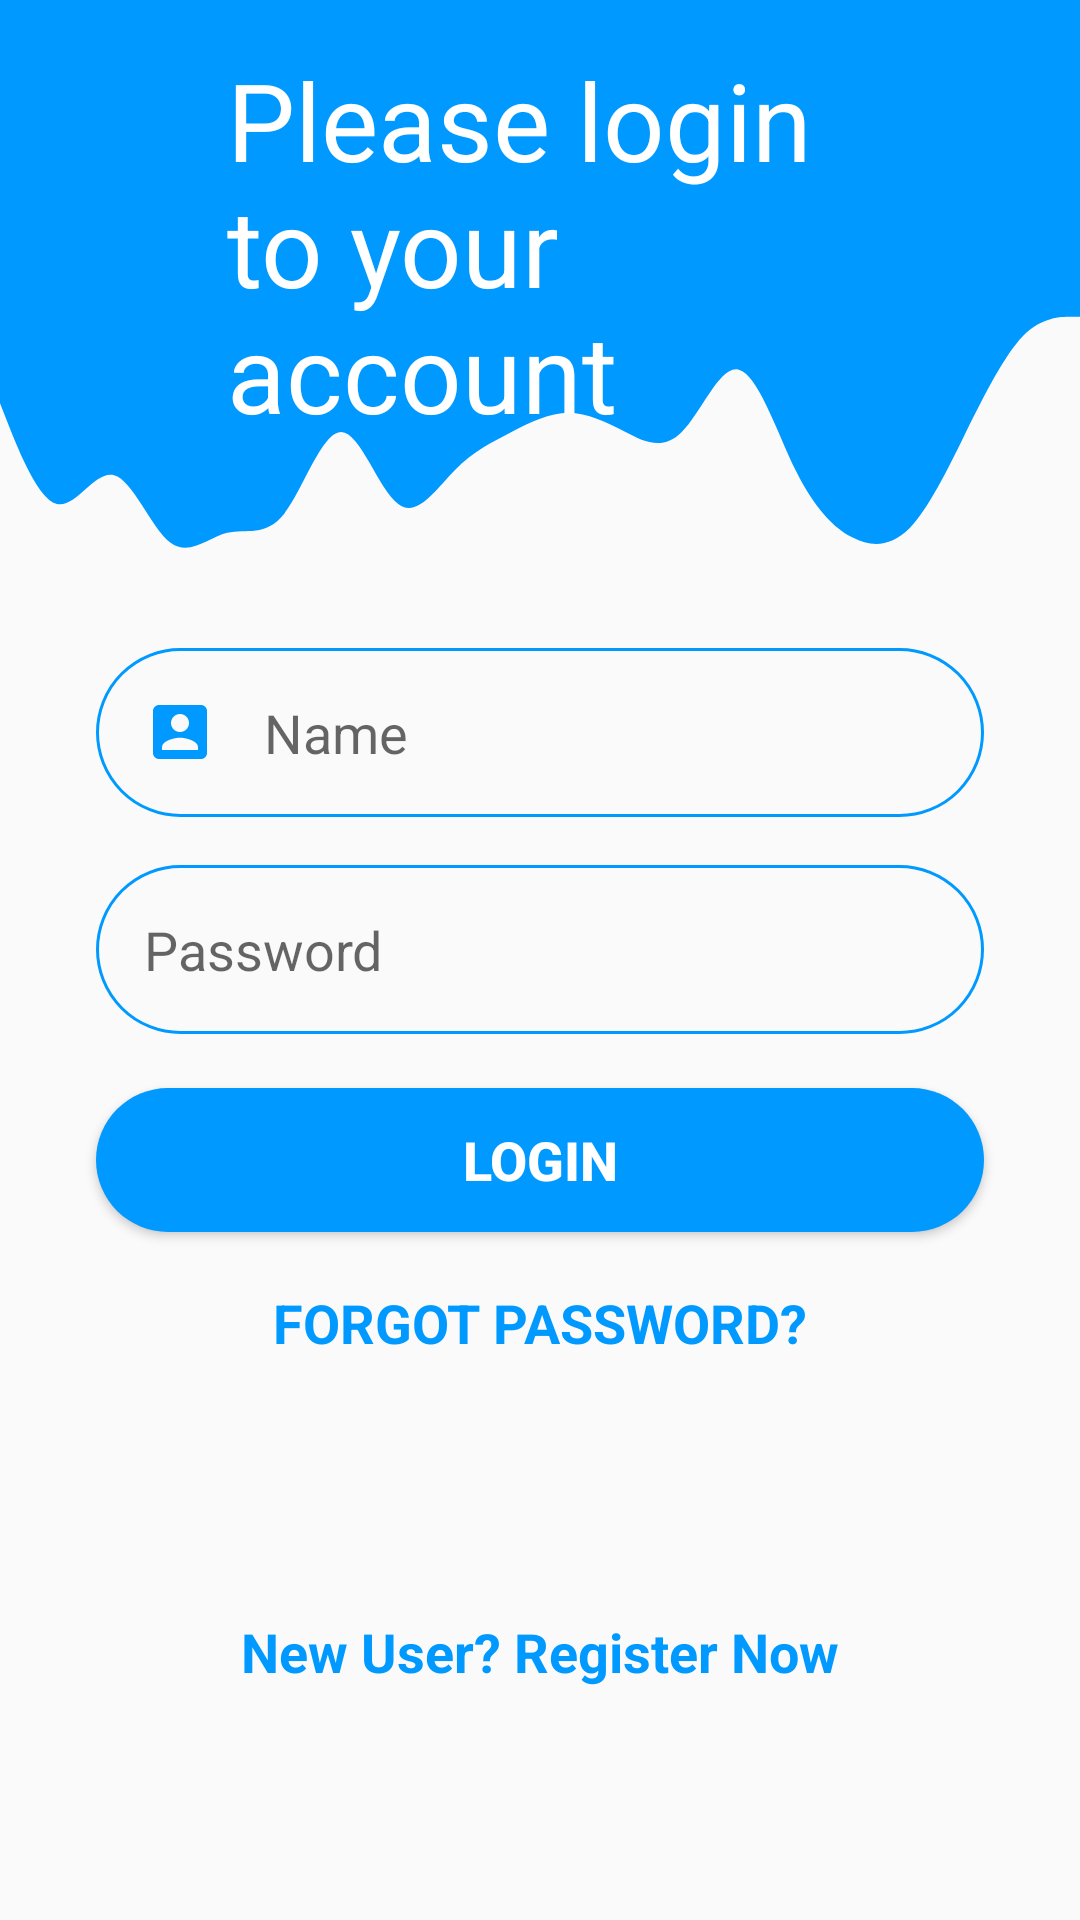

Layout XML and referenced resources for this Android screen:
<!-- AndroidManifest.xml: application theme Theme.AppCompat.Light.NoActionBar -->
<!-- res/layout/activity_login.xml -->
<?xml version="1.0" encoding="utf-8"?>
<android.support.constraint.ConstraintLayout xmlns:android="http://schemas.android.com/apk/res/android"
  xmlns:app="http://schemas.android.com/apk/res-auto"
  xmlns:tools="http://schemas.android.com/tools"
  android:layout_width="match_parent"
  android:layout_height="match_parent"
  tools:context=".LoginActivity">
    <View
      android:id="@+id/topView_Login"
      android:layout_width="0dp"
      android:layout_height="0dp"
      android:background="@color/colorPrimary"
      app:layout_constraintBottom_toTopOf="@id/waveView_Login"
      app:layout_constraintEnd_toEndOf="parent"
      app:layout_constraintStart_toStartOf="parent"
      app:layout_constraintTop_toTopOf="parent" />
    <View
      android:id="@+id/waveView_Login"
      android:layout_width="0dp"
      android:layout_height="0dp"
      android:background="@drawable/wave"
      app:layout_constraintBottom_toTopOf="@+id/guideline_30"
      app:layout_constraintEnd_toEndOf="parent"
      app:layout_constraintStart_toStartOf="parent"
      app:layout_constraintTop_toBottomOf="@+id/topView_Login" />
    <ImageView
      android:id="@+id/Account_image_Login"
      android:layout_width="wrap_content"
      android:layout_height="wrap_content"
      android:layout_marginTop="32dp"
      android:layout_marginBottom="103dp"
      android:layout_marginEnd="16dp"
      android:layout_marginRight="16dp"
      app:layout_constraintBottom_toBottomOf="@+id/waveView_Login"
      app:layout_constraintEnd_toEndOf="parent"
      app:layout_constraintTop_toTopOf="@+id/topView_Login"
      app:srcCompat="@drawable/ic_baseline_person_24" />
    <TextView
      android:id="@+id/LoginTitle"
      android:layout_width="219dp"
      android:layout_height="139dp"
      android:layout_marginTop="32dp"
      android:layout_marginBottom="64dp"
      android:layout_marginStart="16dp"
      android:layout_marginLeft="16dp"
      android:layout_gravity="center"
      android:padding="5dp"
      android:text="@string/login_title"
      android:textColor="#FFFFFF"
      android:textSize="36sp"
      app:layout_constraintBottom_toBottomOf="@+id/waveView_Login"
      app:layout_constraintEnd_toStartOf="@+id/Account_image_Login"
      app:layout_constraintStart_toStartOf="parent"
      app:layout_constraintTop_toTopOf="parent" />
    <android.support.constraint.Guideline
      android:id="@+id/guideline_30"
      android:layout_width="wrap_content"
      android:layout_height="wrap_content"
      android:orientation="horizontal"
      app:layout_constraintGuide_percent="0.3" />

    <EditText
      android:id="@+id/loginUsername"
      android:layout_width="0dp"
      android:layout_height="wrap_content"
      android:layout_marginTop="24dp"
      android:layout_marginStart="32dp"
      android:layout_marginEnd="32dp"
      android:layout_marginLeft="32dp"
      android:layout_marginRight="32dp"
      android:layout_gravity="center"
      android:padding="16dp"
      android:autofillHints="@string/account_name"
      android:background="@drawable/round_border"
      android:drawablePadding="16dp"
      android:drawableStart="@drawable/ic_baseline_account"
      android:ems="10"
      android:hint="@string/account_name"
      android:inputType="textPersonName"
      app:layout_constraintEnd_toEndOf="parent"
      app:layout_constraintStart_toStartOf="parent"
      app:layout_constraintTop_toBottomOf="@+id/guideline_30" />
    <EditText
      android:id="@+id/loginPassword"
      android:layout_width="match_parent"
      android:layout_height="wrap_content"
      android:layout_marginTop="16dp"
      android:layout_marginStart="32dp"
      android:layout_marginEnd="32dp"
      android:layout_marginLeft="32dp"
      android:layout_marginRight="32dp"
      android:padding="16dp"
      android:autofillHints="@string/account_password"
      android:background="@drawable/round_border"
      android:drawablePadding="16dp"
      android:drawableStart="@drawable/ic_baseline_lock_24"
      android:ems="10"
      android:hint="@string/account_password"
      android:inputType="textPassword"
      app:layout_constraintEnd_toEndOf="parent"
      app:layout_constraintStart_toStartOf="parent"
      app:layout_constraintTop_toBottomOf="@+id/loginUsername" />

    <Button
      android:id="@+id/login_button"
      android:textStyle="bold"
      android:layout_width="match_parent"
      android:layout_height="wrap_content"
      android:layout_marginTop="18dp"
      android:layout_marginStart="32dp"
      android:layout_marginEnd="32dp"
      android:layout_marginLeft="32dp"
      android:layout_marginRight="32dp"
      android:background="@drawable/round_bg"
      android:text="@string/login"
      android:textColor="#FFFFFF"
      android:textSize="18sp"
      app:layout_constraintEnd_toEndOf="parent"
      app:layout_constraintStart_toStartOf="parent"
      app:layout_constraintTop_toBottomOf="@+id/loginPassword" />
    <TextView
      android:id="@+id/tv_Forgot_Password"
      android:textStyle="bold"
      android:layout_width="wrap_content"
      android:layout_height="wrap_content"
      android:layout_marginTop="18dp"
      android:text="@string/password_forgot"
      android:textColor="@color/colorPrimary"
      android:textSize="18sp"
      app:layout_constraintEnd_toEndOf="parent"
      app:layout_constraintStart_toStartOf="parent"
      app:layout_constraintTop_toBottomOf="@+id/login_button" />
    <TextView
      android:id="@+id/tv_No_Account"
      android:textStyle="bold"
      android:layout_width="wrap_content"
      android:layout_height="wrap_content"
      android:layout_marginTop="16dp"
      android:layout_marginBottom="8dp"
      android:text="@string/new_user_register_now"
      android:textColor="@color/colorPrimary"
      android:textSize="18sp"
      app:layout_constraintBottom_toBottomOf="parent"
      app:layout_constraintEnd_toEndOf="parent"
      app:layout_constraintStart_toStartOf="parent"
      app:layout_constraintTop_toBottomOf="@+id/tv_Forgot_Password" />


</android.support.constraint.ConstraintLayout>
<!-- resources referenced by this layout -->
<resources>
  <color name="colorPrimary">#0099ff</color>
  <!-- drawable ic_baseline_account (drawable) -->
  <vector android:height="24dp" android:tint="#0099FF"
      android:viewportHeight="24" android:viewportWidth="24"
      android:width="24dp" xmlns:android="http://schemas.android.com/apk/res/android">
      <path android:fillColor="@android:color/white" android:pathData="M3,5v14c0,1.1 0.89,2 2,2h14c1.1,0 2,-0.9 2,-2L21,5c0,-1.1 -0.9,-2 -2,-2L5,3c-1.11,0 -2,0.9 -2,2zM15,9c0,1.66 -1.34,3 -3,3s-3,-1.34 -3,-3 1.34,-3 3,-3 3,1.34 3,3zM6,17c0,-2 4,-3.1 6,-3.1s6,1.1 6,3.1v1L6,18v-1z"/>
  </vector>
  <!-- drawable round_bg (drawable) -->
  <?xml version="1.0" encoding="utf-8"?>
  <shape xmlns:android="http://schemas.android.com/apk/res/android">
    <solid android:color="@color/colorPrimary"/>
    <corners android:radius="100dp"/>
  </shape>
  <!-- drawable round_border (drawable) -->
  <?xml version="1.0" encoding="utf-8"?>
  <shape android:shape="rectangle" xmlns:android="http://schemas.android.com/apk/res/android">
    <stroke android:color="@color/colorPrimary"
      android:width="1dp"/>
    <corners android:radius="100dp"/>
  </shape>
  <!-- drawable wave (drawable) -->
  <vector xmlns:android="http://schemas.android.com/apk/res/android"
      android:width="1440dp"
      android:height="320dp"
      android:viewportWidth="1440"
      android:viewportHeight="320">
    <path
        android:pathData="M0,128L12.6,154.7C25.3,181 51,235 76,240C101.1,245 126,203 152,208C176.8,213 202,267 227,282.7C252.6,299 278,277 303,272C328.4,267 354,277 379,250.7C404.2,224 429,160 455,160C480,160 505,224 531,240C555.8,256 581,224 606,202.7C631.6,181 657,171 682,160C707.4,149 733,139 758,138.7C783.2,139 808,149 834,160C858.9,171 884,181 909,160C934.7,139 960,85 985,90.7C1010.5,96 1036,160 1061,202.7C1086.3,245 1112,267 1137,277.3C1162.1,288 1187,288 1213,266.7C1237.9,245 1263,203 1288,160C1313.7,117 1339,75 1364,53.3C1389.5,32 1415,32 1427,32L1440,32L1440,0L1427.4,0C1414.7,0 1389,0 1364,0C1338.9,0 1314,0 1288,0C1263.2,0 1238,0 1213,0C1187.4,0 1162,0 1137,0C1111.6,0 1086,0 1061,0C1035.8,0 1011,0 985,0C960,0 935,0 909,0C884.2,0 859,0 834,0C808.4,0 783,0 758,0C732.6,0 707,0 682,0C656.8,0 632,0 606,0C581.1,0 556,0 531,0C505.3,0 480,0 455,0C429.5,0 404,0 379,0C353.7,0 328,0 303,0C277.9,0 253,0 227,0C202.1,0 177,0 152,0C126.3,0 101,0 76,0C50.5,0 25,0 13,0L0,0Z"
        android:fillColor="@color/colorPrimary"/>
  </vector>
  <string name="account_name">Name</string>
  <string name="account_password">Password</string>
  <string name="login">LOGIN</string>
  <string name="login_title">Please login to your account</string>
  <string name="new_user_register_now">New User? Register Now</string>
  <string name="password_forgot">FORGOT PASSWORD?</string>
</resources>
